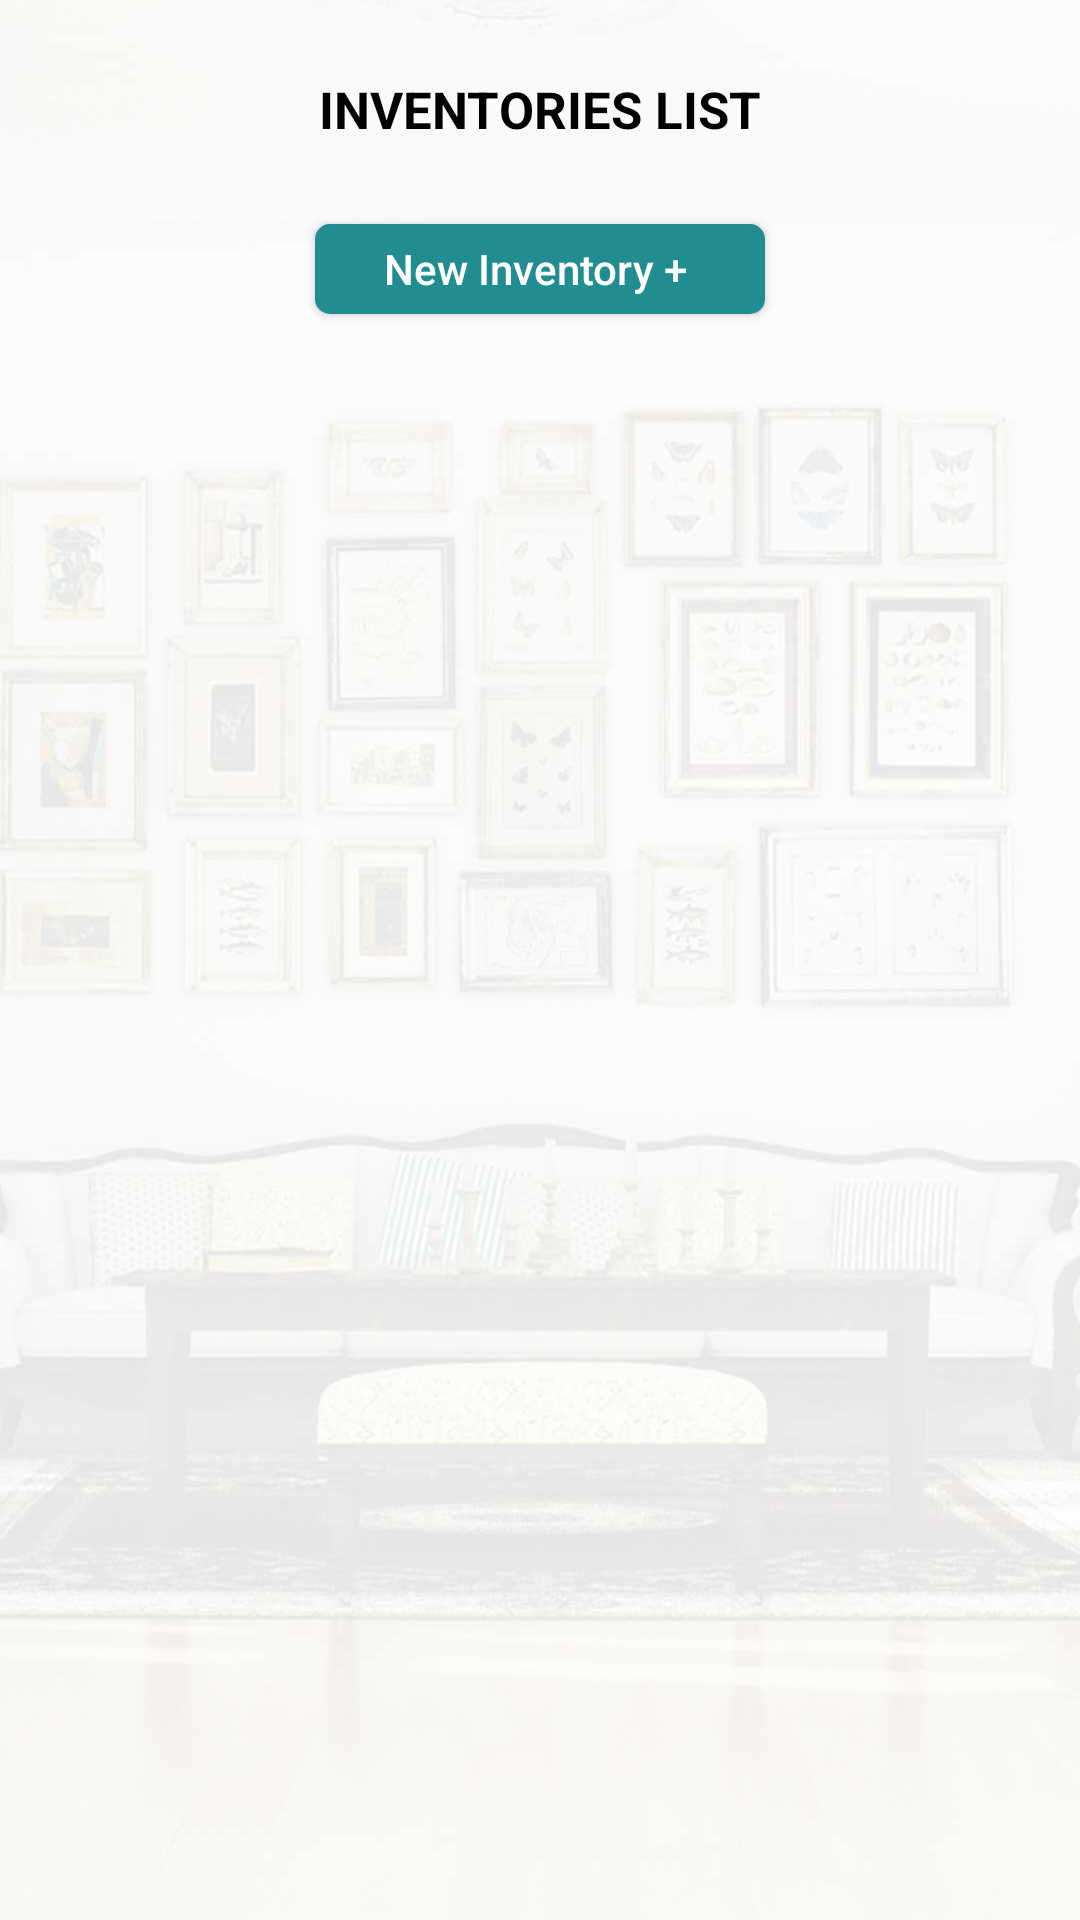

Layout XML and referenced resources for this Android screen:
<!-- AndroidManifest.xml: application theme CustomActionBarTheme -->
<!-- res/layout/inventories.xml -->
<RelativeLayout xmlns:android="http://schemas.android.com/apk/res/android"
                xmlns:tools="http://schemas.android.com/tools"
                android:layout_width="match_parent"
                android:layout_height="match_parent">

  <ImageView android:layout_width="fill_parent"
             android:src="@drawable/background_inventories"
             android:scaleType="centerCrop"
             android:layout_height="fill_parent"/>

	<TextView
			android:layout_width="wrap_content"
			android:layout_height="wrap_content"
               android:id="@+id/inventories_title"
               android:text="@string/inventories_title"
               android:layout_centerHorizontal="true"
               android:gravity="center_vertical"
               android:textColor="@android:color/black"
               android:layout_marginTop="25dp"
               android:layout_marginBottom="10dp"
               android:textSize="17sp"
			android:textStyle="bold"/>

     <LinearLayout
               android:layout_width="match_parent"
               android:layout_height="wrap_content"
               android:orientation="horizontal"
               android:id="@+id/inventories_top_layout"
               android:layout_marginTop="10dp"
               android:layout_marginRight="25dp"
               android:layout_marginLeft="25dp"
               android:visibility="gone"
               android:layout_below="@+id/inventories_title">

         <Button
             android:id="@+id/inventories_view_but"
             android:layout_width="0dp"
             android:layout_height="wrap_content"
             android:layout_margin="3dp"
             android:layout_weight="0.25"
             android:background="@drawable/enable_but_selector"
             android:drawableRight="@drawable/icon_view"
             android:enabled="false"
             android:gravity="center_vertical|left"
             android:minHeight="30dp"
             android:onClick="viewInventory"
             android:text="@string/inventories_view_but"
             android:textAllCaps="false"
             android:textColor="@color/custom_white" />

         <Button
                    android:layout_width="0dp"
                    android:layout_height="wrap_content"
                    android:layout_weight="0.25"
                    android:id="@+id/inventories_edit_but"
                    android:text="@string/inventories_edit_but"
                    android:enabled="false"
                    android:textAllCaps="false"
                    android:textColor="@color/custom_white"
                    android:drawableRight="@drawable/icon_edit"
                    android:layout_margin="3dp"
                    android:minHeight="30dp"
                    android:gravity="center_vertical|left"
                    android:background="@drawable/enable_but_selector"
                    android:onClick="editInventory"/>

          <Button
                    android:layout_width="0dp"
                    android:layout_height="wrap_content"
                    android:layout_weight="0.25"
                    android:id="@+id/inventories_email_but"
                    android:text="@string/inventories_email_but"
                    android:enabled="false"
                    android:textAllCaps="false"
                    android:textColor="@color/custom_white"
                    android:drawableRight="@drawable/icon_email"
                    android:layout_margin="3dp"
                    android:minHeight="30dp"
                    android:gravity="center_vertical|left"
                    android:background="@drawable/enable_but_selector"
                    android:onClick="sendByEmail"/>

          <Button
                    android:layout_width="0dp"
                    android:layout_height="wrap_content"
                    android:layout_weight="0.25"
                    android:id="@+id/inventories_delete_but"
                    android:layout_margin="3dp"
                    android:minHeight="30dp"
                    android:gravity="center_vertical|left"
                    android:text="@string/inventories_del_but"
                    android:enabled="false"
                    android:textAllCaps="false"
                    android:textColor="@color/custom_white"
                    android:drawableRight="@drawable/icon_cross"
                    android:background="@drawable/enable_but_selector"
                    android:onClick="deleteInventory"/>
     </LinearLayout>

     <Button
               android:layout_width="150dp"
               android:layout_height="wrap_content"
         android:layout_marginTop="17dp"
         android:text="New Inventory +"
               android:minHeight="30dp"
               android:textAllCaps="false"
               android:id="@+id/inventories_add_new"
               android:textColor="@color/custom_white"

         android:background="@drawable/custom_button"
               android:onClick="addNewInventory"
         android:layout_below="@+id/inventories_title"
         android:layout_centerHorizontal="true" />
     <ListView
               android:layout_width="match_parent"
               android:layout_height="wrap_content"
         android:layout_marginTop="20dp"
               android:id="@+id/inventories_list_view"
               android:layout_below="@id/inventories_add_new"/>
</RelativeLayout>
<!-- resources referenced by this layout -->
<resources>
  <color name="custom_white">#FFFFFF</color>
  <!-- drawable background_inventories: jpg bitmap (drawable, 193769 bytes) -->
  <!-- drawable custom_button (drawable) -->
  <?xml version="1.0" encoding="utf-8"?>
  	<shape xmlns:android="http://schemas.android.com/apk/res/android"
  	       android:shape="rectangle">
  		<solid android:color="#218d91" />
  		<corners
  				android:radius="5dp"/>
  	<padding
  			android:left="2dp"
  			android:top="0dp"
  			android:right="5dp"
  			android:bottom="0dp"
  			/>
  	</shape>
  
  
  
  
  <!-- drawable enable_but_selector (drawable) -->
  <?xml version="1.0" encoding="utf-8"?>
  <selector xmlns:android="http://schemas.android.com/apk/res/android">
  
  	<item android:state_enabled="false" android:drawable="@drawable/disabled_custom_button"/>
  	<item android:state_enabled="true" android:drawable="@drawable/custom_button"/>
  
  </selector>
  <!-- drawable icon_cross: png bitmap (drawable, 504 bytes) -->
  <!-- drawable icon_edit: png bitmap (drawable, 603 bytes) -->
  <!-- drawable icon_email: png bitmap (drawable, 976 bytes) -->
  <!-- drawable icon_view: png bitmap (drawable, 993 bytes) -->
  <string name="inventories_del_but">Delete</string>
  <string name="inventories_edit_but">Edit</string>
  <string name="inventories_email_but">Email</string>
  <string name="inventories_title">INVENTORIES LIST</string>
  <string name="inventories_view_but">View</string>
  <style name="CustomActionBarTheme" parent="@style/Theme.AppCompat.Light">
  		<item name="android:actionBarStyle" tools:ignore="NewApi">@style/MyActionBar</item>
  		<item name="actionBarStyle">@style/MyActionBar</item>
  	</style>
  <!-- drawable disabled_custom_button (drawable) -->
  <?xml version="1.0" encoding="utf-8"?>
  <shape xmlns:android="http://schemas.android.com/apk/res/android"
         android:shape="rectangle">
  	<solid android:color="@color/custom_disable" />
  	<corners
  			android:radius="5dp"/>
  	<padding
  			android:left="2dp"
  			android:top="0dp"
  			android:right="5dp"
  			android:bottom="0dp"
  			/>
  </shape>
  
  
  
  
  <style name="MyActionBar" parent="@style/Widget.AppCompat.Light.ActionBar.Solid.Inverse">
  		<item name="android:background" tools:ignore="NewApi">@color/action_bar_color</item>
  		<item name="background">@color/action_bar_color</item>
  		<item name="titleTextStyle">@style/MyTitleTextStyle</item>
  	</style>
  <color name="custom_disable">#90c6c8</color>
  <color name="action_bar_color">#218d91</color>
  <style name="MyTitleTextStyle" parent="@style/TextAppearance.AppCompat.Widget.ActionBar.Title">
  		<item name="android:textColor">@color/action_bar_text</item>
  	</style>
  <color name="action_bar_text">#FFFFFF</color>
</resources>
